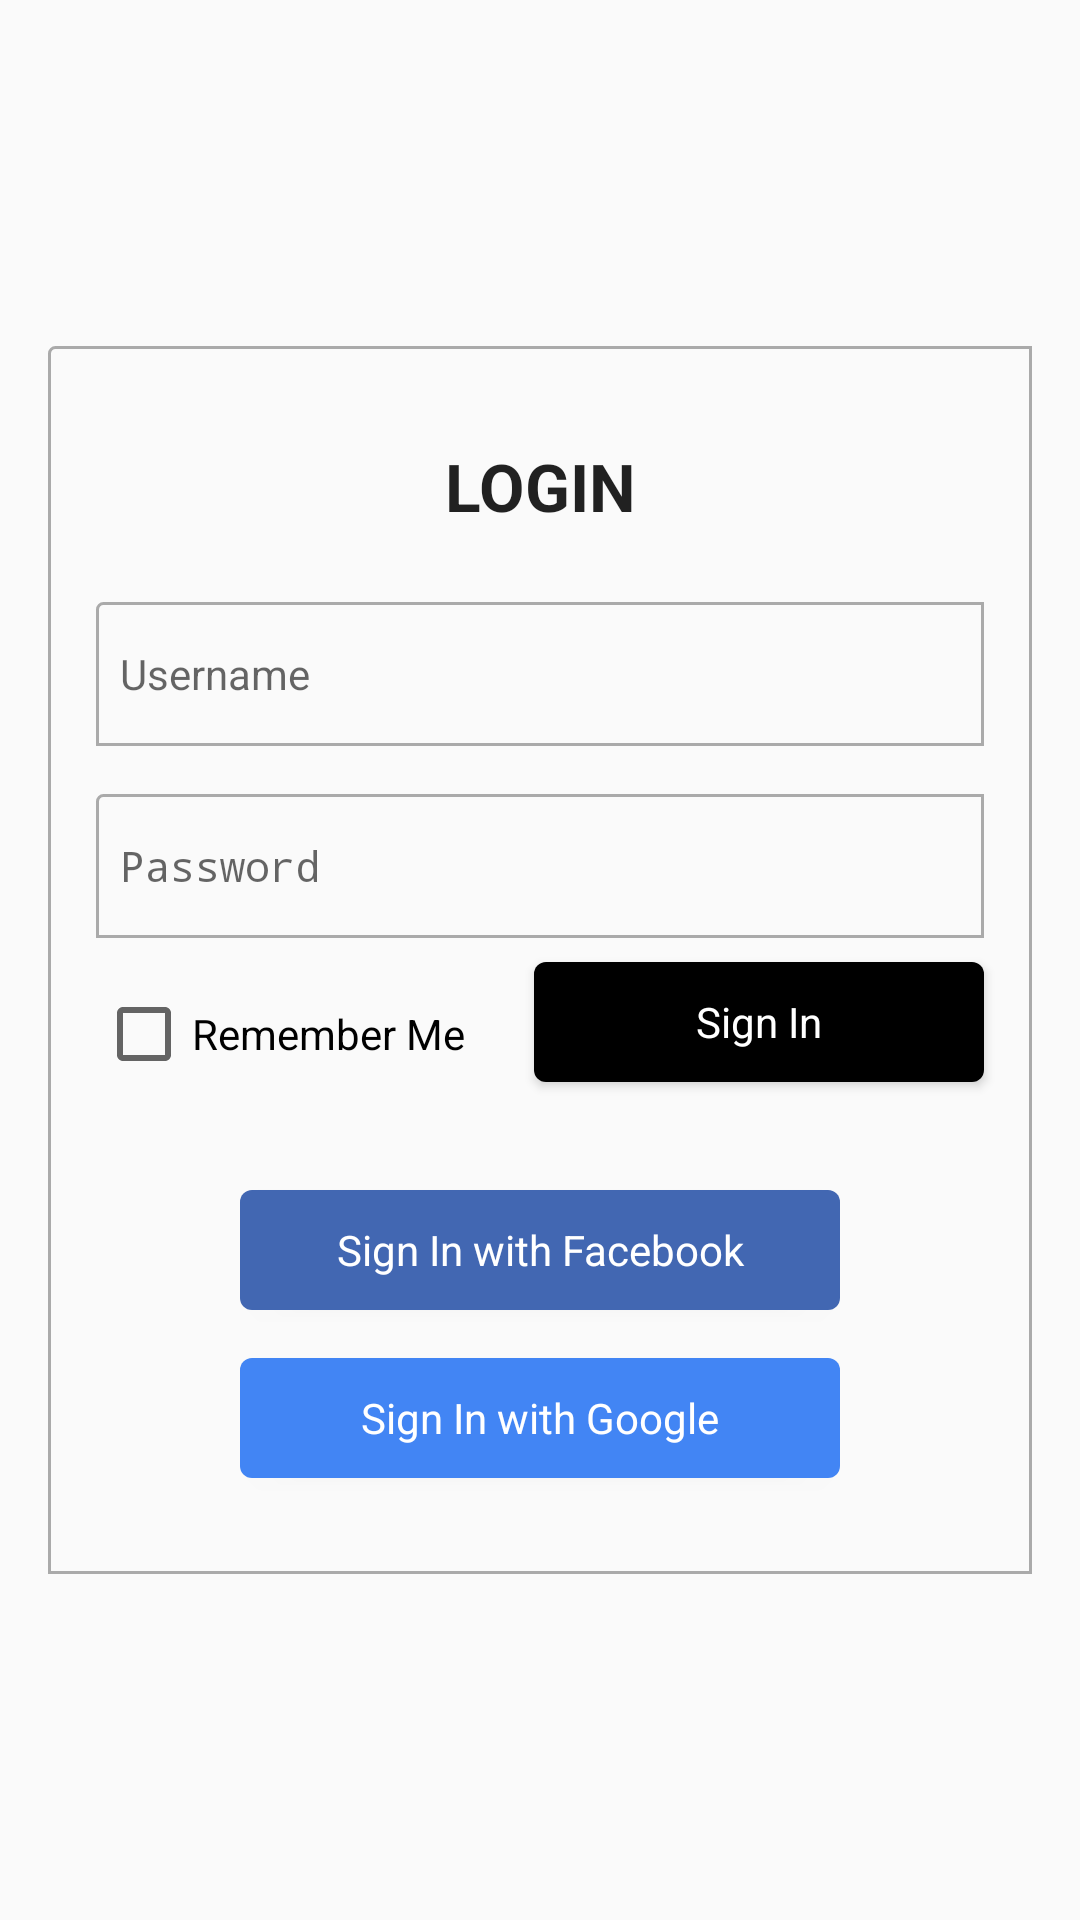

Reconstruct the res/layout file that produces this screen, plus the resources it refers to.
<!-- AndroidManifest.xml: application theme AppTheme -->
<!-- res/layout/content_login.xml -->
<?xml version="1.0" encoding="utf-8"?>
<layout xmlns:android="http://schemas.android.com/apk/res/android"
    xmlns:app="http://schemas.android.com/apk/res-auto">

    <data>
        <variable
            name="viewModel"
            type="com.sehatqtestengineer.viewmodel.LoginViewModel" />
    </data>

    <androidx.constraintlayout.widget.ConstraintLayout
        android:layout_width="match_parent"
        android:layout_height="match_parent"
        android:paddingLeft="16dp"
        android:paddingRight="16dp"
        >

        <LinearLayout
            android:layout_width="0dp"
            android:layout_height="wrap_content"
            android:orientation="vertical"
            android:background="@drawable/content_login_background"
            app:layout_constraintLeft_toLeftOf="parent"
            app:layout_constraintRight_toRightOf="parent"
            app:layout_constraintTop_toTopOf="parent"
            app:layout_constraintBottom_toBottomOf="parent">

            <androidx.constraintlayout.widget.ConstraintLayout
                android:layout_width="match_parent"
                android:layout_height="wrap_content"
                >

                <TextView
                    android:id="@+id/tv_title"
                    android:layout_width="0dp"
                    android:layout_height="wrap_content"
                    android:textAppearance="?android:attr/textAppearanceLarge"
                    android:text="LOGIN"
                    android:textStyle="bold"
                    android:textAlignment="center"
                    android:layout_marginTop="32dp"
                    app:layout_constraintTop_toTopOf="parent"
                    app:layout_constraintLeft_toLeftOf="parent"
                    app:layout_constraintRight_toRightOf="parent"
                    />

                <EditText
                    android:id="@+id/ed_username"
                    android:layout_width="0dp"
                    android:layout_height="48dp"
                    android:textAppearance="?android:attr/textAppearanceSmall"
                    android:hint="Username"
                    android:inputType="textPersonName"
                    android:layout_marginTop="24dp"
                    android:layout_marginLeft="16dp"
                    android:layout_marginRight="16dp"
                    android:paddingLeft="8dp"
                    android:paddingRight="8dp"
                    android:background="@drawable/content_login_background"
                    app:layout_constraintTop_toBottomOf="@id/tv_title"
                    app:layout_constraintLeft_toLeftOf="parent"
                    app:layout_constraintRight_toRightOf="parent"
                    />

                <EditText
                    android:id="@+id/ed_password"
                    android:layout_width="0dp"
                    android:layout_height="48dp"
                    android:textAppearance="?android:attr/textAppearanceSmall"
                    android:hint="Password"
                    android:inputType="textPassword"
                    android:layout_marginTop="16dp"
                    android:layout_marginLeft="16dp"
                    android:layout_marginRight="16dp"
                    android:paddingLeft="8dp"
                    android:paddingRight="8dp"
                    android:background="@drawable/content_login_background"
                    app:layout_constraintTop_toBottomOf="@id/ed_username"
                    app:layout_constraintLeft_toLeftOf="parent"
                    app:layout_constraintRight_toRightOf="parent"
                    />

                <CheckBox
                    android:id="@+id/ctv_remember"
                    android:layout_width="wrap_content"
                    android:layout_height="wrap_content"
                    android:textSize="14sp"
                    android:text="Remember Me"
                    android:layout_marginLeft="16dp"
                    android:layout_marginTop="16dp"
                    app:layout_constraintLeft_toLeftOf="parent"
                    app:layout_constraintTop_toBottomOf="@id/ed_password"/>

                <Button
                    android:id="@+id/btn_sign_in"
                    android:layout_width="150dp"
                    android:layout_height="40dp"
                    android:layout_marginTop="8dp"
                    android:layout_marginRight="16dp"
                    android:textAppearance="?android:attr/textAppearanceSmall"
                    android:text="Sign In"
                    android:background="@drawable/btn_sign_in"
                    android:textColor="@android:color/white"
                    app:layout_constraintRight_toRightOf="parent"
                    app:layout_constraintTop_toBottomOf="@id/ed_password"
                    />

                <Button
                    android:id="@+id/btn_facebook"
                    android:layout_width="0dp"
                    android:layout_height="40dp"
                    android:layout_marginTop="36dp"
                    android:layout_marginRight="64dp"
                    android:layout_marginLeft="64dp"
                    android:layout_marginBottom="16dp"
                    android:textAppearance="?android:attr/textAppearanceSmall"
                    android:text="Sign In with Facebook"
                    android:background="@drawable/btn_sign_in_fb"
                    android:textColor="@android:color/white"
                    app:layout_constraintLeft_toLeftOf="parent"
                    app:layout_constraintRight_toRightOf="parent"
                    app:layout_constraintTop_toBottomOf="@id/btn_sign_in"
                    app:layout_constraintBottom_toTopOf="@+id/btn_google"
                    />

                <Button
                    android:id="@+id/btn_google"
                    android:layout_width="0dp"
                    android:layout_height="40dp"
                    android:layout_marginRight="64dp"
                    android:layout_marginLeft="64dp"
                    android:layout_marginBottom="32dp"
                    android:textAppearance="?android:attr/textAppearanceSmall"
                    android:text="Sign In with Google"
                    android:background="@drawable/btn_sign_in_google"
                    android:textColor="@android:color/white"
                    app:layout_constraintLeft_toLeftOf="parent"
                    app:layout_constraintRight_toRightOf="parent"
                    app:layout_constraintBottom_toBottomOf="parent"
                    />

            </androidx.constraintlayout.widget.ConstraintLayout>

        </LinearLayout>

    </androidx.constraintlayout.widget.ConstraintLayout>

</layout>
<!-- resources referenced by this layout -->
<resources>
  <!-- drawable btn_sign_in (drawable) -->
  <?xml version="1.0" encoding="utf-8"?>
  <shape xmlns:android="http://schemas.android.com/apk/res/android"
      android:shape="rectangle">
  
      <corners
          android:radius="4dp" />
  
      <solid
          android:color="@android:color/background_dark"/>
  
  </shape>
  <!-- drawable btn_sign_in_fb (drawable) -->
  <?xml version="1.0" encoding="utf-8"?>
  <shape xmlns:android="http://schemas.android.com/apk/res/android"
      android:shape="rectangle">
  
      <corners
          android:radius="4dp" />
  
      <solid
          android:color="@color/colorFacebookLogin"/>
  
  </shape>
  <!-- drawable btn_sign_in_google (drawable) -->
  <?xml version="1.0" encoding="utf-8"?>
  <shape xmlns:android="http://schemas.android.com/apk/res/android"
      android:shape="rectangle">
  
      <corners
          android:radius="4dp" />
  
      <solid
          android:color="@color/colorGoogleLogin"/>
  
  </shape>
  <!-- drawable content_login_background (drawable) -->
  <?xml version="1.0" encoding="utf-8"?>
  <shape xmlns:android="http://schemas.android.com/apk/res/android"
      android:shape="rectangle">
  
      <corners
          android:radius="2dp"
          android:topRightRadius="0dp"
          android:bottomRightRadius="0dp"
          android:bottomLeftRadius="0dp" />
  
      <stroke
          android:width="1dp"
          android:color="@android:color/darker_gray" />
  
  </shape>
  <style name="AppTheme" parent="Theme.AppCompat.Light.DarkActionBar">
          
          <item name="colorPrimary">@color/colorWhite</item>
          <item name="colorPrimaryDark">@color/colorBlack</item>
          <item name="colorAccent">@color/colorAccent</item>
      </style>
  <color name="colorFacebookLogin">#4267B2</color>
  <color name="colorGoogleLogin">#4285F4</color>
  <color name="colorWhite">#FFFFFF</color>
  <color name="colorBlack">#000000</color>
  <color name="colorAccent">#D81B60</color>
</resources>
